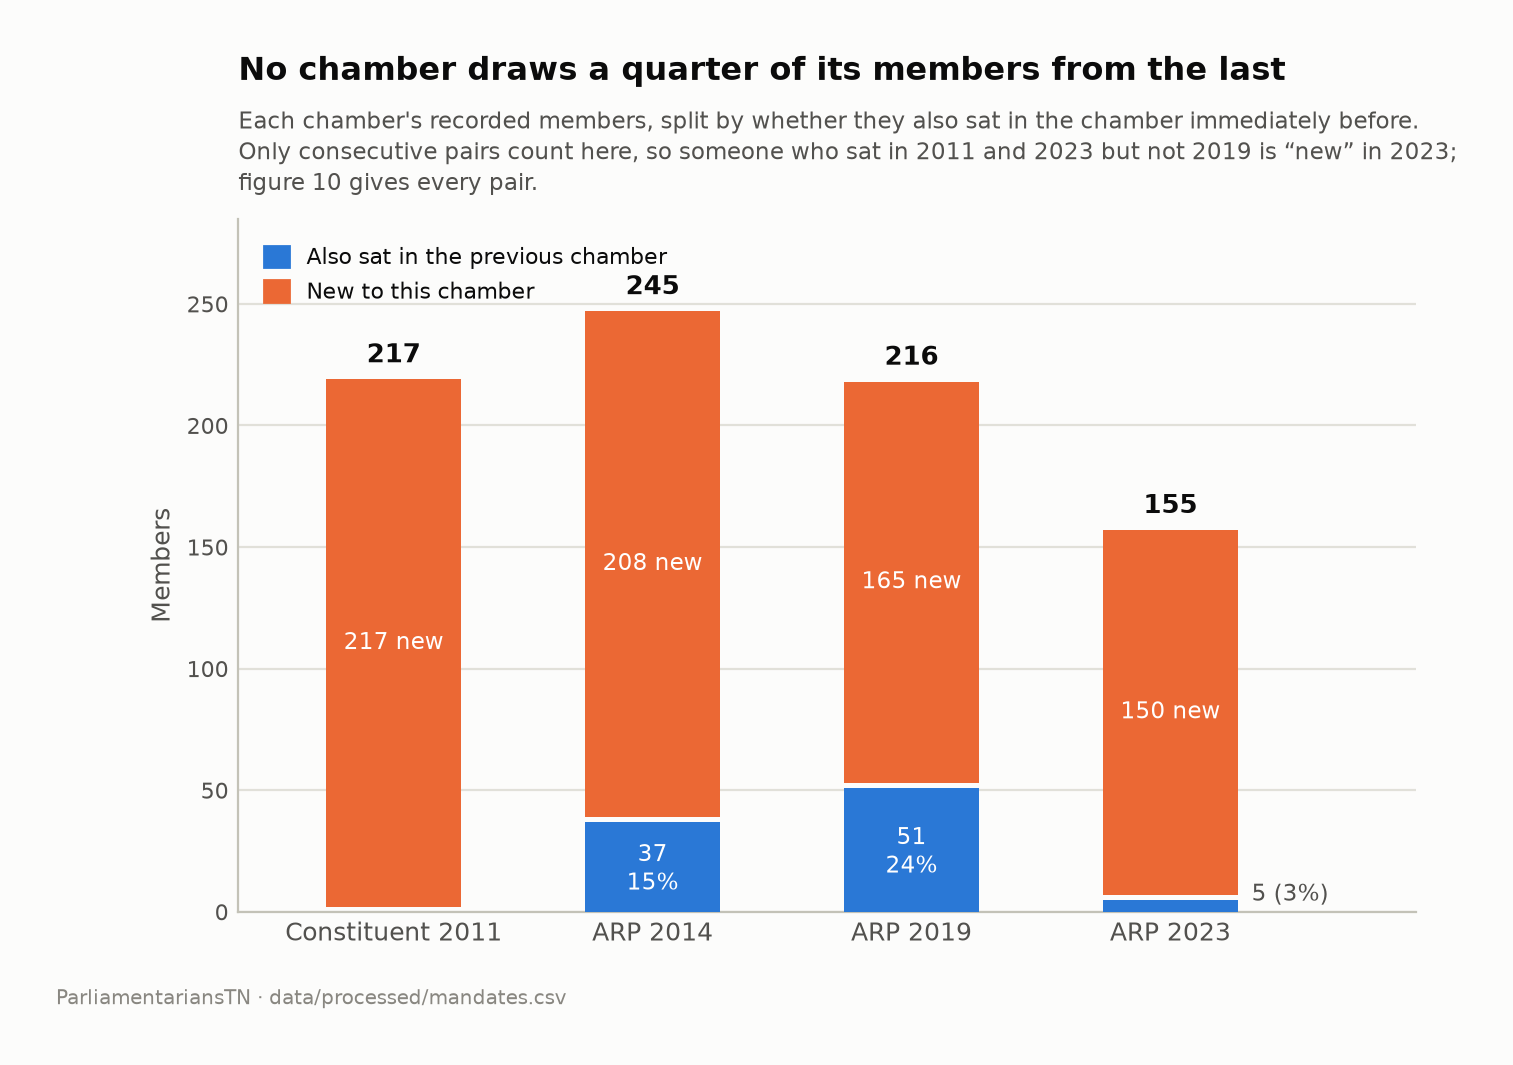

The file beside this chart, header and first rows:
assembly_id, members, previous_chamber, returning_from_previous, returning_share_pct, new_to_this_chamber
NCA-2011, 217, , 0, 0.0, 217
ARP-2014, 245, NCA-2011, 37, 15.1, 208
ARP-2019, 216, ARP-2014, 51, 23.6, 165
ARP-2023, 155, ARP-2019, 5, 3.2, 150
